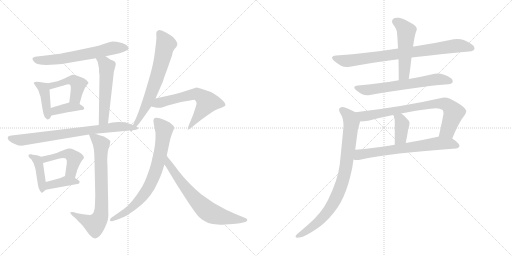
t = 0.00 s
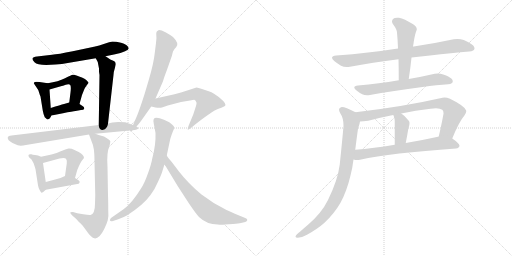
t = 3.09 s
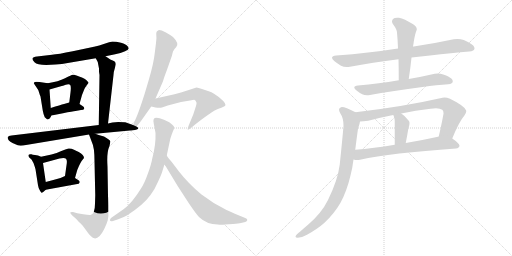
t = 6.18 s
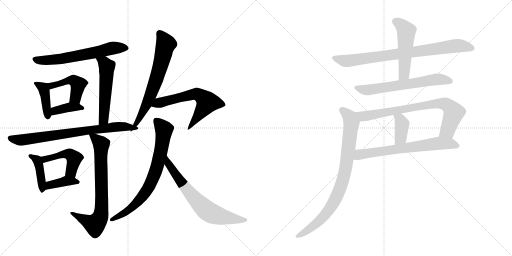
t = 9.27 s
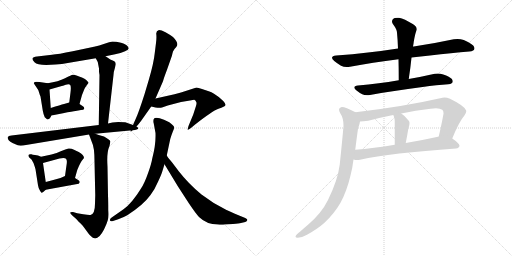
t = 12.35 s
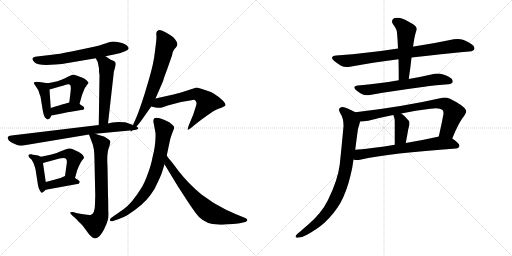
t = 15.44 s

The animated SVG that drew these frames (rendered in a browser with its animation timeline set to each time). Animation: 21 CSS @keyframes rules; one cycle of 15.44 s.

<svg version="1.1" viewBox="0 0 2048 1024" xmlns="http://www.w3.org/2000/svg">
  <g stroke="lightgray" stroke-dasharray="1,1" stroke-width="1" transform="scale(4, 4)">
    <line x1="0" y1="0" x2="256" y2="256"></line>
    <line x1="256" y1="0" x2="0" y2="256"></line>
    <line x1="128" y1="0" x2="128" y2="256"></line>
    <line x1="0" y1="128" x2="256" y2="128"></line>
    <line x1="256" y1="0" x2="512" y2="256"></line>
    <line x1="512" y1="0" x2="256" y2="256"></line>
    <line x1="384" y1="0" x2="384" y2="256"></line>
    <line x1="256" y1="128" x2="512" y2="128"></line>
  </g>
<g transform="scale(1, -1) translate(0, -850)">
   <style type="text/css">
    @keyframes keyframes0 {
      from {
       stroke: black;
       stroke-dashoffset: 634;
       stroke-width: 128;
       }
       67% {
       animation-timing-function: step-end;
       stroke: black;
       stroke-dashoffset: 0;
       stroke-width: 128;
       }
       to {
       stroke: black;
       stroke-width: 1024;
       }
       }
       #make-me-a-hanzi-animation-0 {
         animation: keyframes0 0.765951s both;
         animation-delay: 0.000000s;
         animation-timing-function: linear;
       }
    @keyframes keyframes1 {
      from {
       stroke: black;
       stroke-dashoffset: 409;
       stroke-width: 128;
       }
       57% {
       animation-timing-function: step-end;
       stroke: black;
       stroke-dashoffset: 0;
       stroke-width: 128;
       }
       to {
       stroke: black;
       stroke-width: 1024;
       }
       }
       #make-me-a-hanzi-animation-1 {
         animation: keyframes1 0.582845s both;
         animation-delay: 0.765951s;
         animation-timing-function: linear;
       }
    @keyframes keyframes2 {
      from {
       stroke: black;
       stroke-dashoffset: 455;
       stroke-width: 128;
       }
       60% {
       animation-timing-function: step-end;
       stroke: black;
       stroke-dashoffset: 0;
       stroke-width: 128;
       }
       to {
       stroke: black;
       stroke-width: 1024;
       }
       }
       #make-me-a-hanzi-animation-2 {
         animation: keyframes2 0.620280s both;
         animation-delay: 1.348796s;
         animation-timing-function: linear;
       }
    @keyframes keyframes3 {
      from {
       stroke: black;
       stroke-dashoffset: 380;
       stroke-width: 128;
       }
       55% {
       animation-timing-function: step-end;
       stroke: black;
       stroke-dashoffset: 0;
       stroke-width: 128;
       }
       to {
       stroke: black;
       stroke-width: 1024;
       }
       }
       #make-me-a-hanzi-animation-3 {
         animation: keyframes3 0.559245s both;
         animation-delay: 1.969076s;
         animation-timing-function: linear;
       }
    @keyframes keyframes4 {
      from {
       stroke: black;
       stroke-dashoffset: 537;
       stroke-width: 128;
       }
       64% {
       animation-timing-function: step-end;
       stroke: black;
       stroke-dashoffset: 0;
       stroke-width: 128;
       }
       to {
       stroke: black;
       stroke-width: 1024;
       }
       }
       #make-me-a-hanzi-animation-4 {
         animation: keyframes4 0.687012s both;
         animation-delay: 2.528320s;
         animation-timing-function: linear;
       }
    @keyframes keyframes5 {
      from {
       stroke: black;
       stroke-dashoffset: 745;
       stroke-width: 128;
       }
       71% {
       animation-timing-function: step-end;
       stroke: black;
       stroke-dashoffset: 0;
       stroke-width: 128;
       }
       to {
       stroke: black;
       stroke-width: 1024;
       }
       }
       #make-me-a-hanzi-animation-5 {
         animation: keyframes5 0.856283s both;
         animation-delay: 3.215332s;
         animation-timing-function: linear;
       }
    @keyframes keyframes6 {
      from {
       stroke: black;
       stroke-dashoffset: 415;
       stroke-width: 128;
       }
       57% {
       animation-timing-function: step-end;
       stroke: black;
       stroke-dashoffset: 0;
       stroke-width: 128;
       }
       to {
       stroke: black;
       stroke-width: 1024;
       }
       }
       #make-me-a-hanzi-animation-6 {
         animation: keyframes6 0.587728s both;
         animation-delay: 4.071615s;
         animation-timing-function: linear;
       }
    @keyframes keyframes7 {
      from {
       stroke: black;
       stroke-dashoffset: 467;
       stroke-width: 128;
       }
       60% {
       animation-timing-function: step-end;
       stroke: black;
       stroke-dashoffset: 0;
       stroke-width: 128;
       }
       to {
       stroke: black;
       stroke-width: 1024;
       }
       }
       #make-me-a-hanzi-animation-7 {
         animation: keyframes7 0.630046s both;
         animation-delay: 4.659342s;
         animation-timing-function: linear;
       }
    @keyframes keyframes8 {
      from {
       stroke: black;
       stroke-dashoffset: 385;
       stroke-width: 128;
       }
       56% {
       animation-timing-function: step-end;
       stroke: black;
       stroke-dashoffset: 0;
       stroke-width: 128;
       }
       to {
       stroke: black;
       stroke-width: 1024;
       }
       }
       #make-me-a-hanzi-animation-8 {
         animation: keyframes8 0.563314s both;
         animation-delay: 5.289388s;
         animation-timing-function: linear;
       }
    @keyframes keyframes9 {
      from {
       stroke: black;
       stroke-dashoffset: 741;
       stroke-width: 128;
       }
       71% {
       animation-timing-function: step-end;
       stroke: black;
       stroke-dashoffset: 0;
       stroke-width: 128;
       }
       to {
       stroke: black;
       stroke-width: 1024;
       }
       }
       #make-me-a-hanzi-animation-9 {
         animation: keyframes9 0.853027s both;
         animation-delay: 5.852702s;
         animation-timing-function: linear;
       }
    @keyframes keyframes10 {
      from {
       stroke: black;
       stroke-dashoffset: 671;
       stroke-width: 128;
       }
       69% {
       animation-timing-function: step-end;
       stroke: black;
       stroke-dashoffset: 0;
       stroke-width: 128;
       }
       to {
       stroke: black;
       stroke-width: 1024;
       }
       }
       #make-me-a-hanzi-animation-10 {
         animation: keyframes10 0.796061s both;
         animation-delay: 6.705729s;
         animation-timing-function: linear;
       }
    @keyframes keyframes11 {
      from {
       stroke: black;
       stroke-dashoffset: 616;
       stroke-width: 128;
       }
       67% {
       animation-timing-function: step-end;
       stroke: black;
       stroke-dashoffset: 0;
       stroke-width: 128;
       }
       to {
       stroke: black;
       stroke-width: 1024;
       }
       }
       #make-me-a-hanzi-animation-11 {
         animation: keyframes11 0.751302s both;
         animation-delay: 7.501790s;
         animation-timing-function: linear;
       }
    @keyframes keyframes12 {
      from {
       stroke: black;
       stroke-dashoffset: 744;
       stroke-width: 128;
       }
       71% {
       animation-timing-function: step-end;
       stroke: black;
       stroke-dashoffset: 0;
       stroke-width: 128;
       }
       to {
       stroke: black;
       stroke-width: 1024;
       }
       }
       #make-me-a-hanzi-animation-12 {
         animation: keyframes12 0.855469s both;
         animation-delay: 8.253092s;
         animation-timing-function: linear;
       }
    @keyframes keyframes13 {
      from {
       stroke: black;
       stroke-dashoffset: 680;
       stroke-width: 128;
       }
       69% {
       animation-timing-function: step-end;
       stroke: black;
       stroke-dashoffset: 0;
       stroke-width: 128;
       }
       to {
       stroke: black;
       stroke-width: 1024;
       }
       }
       #make-me-a-hanzi-animation-13 {
         animation: keyframes13 0.803385s both;
         animation-delay: 9.108561s;
         animation-timing-function: linear;
       }
    @keyframes keyframes14 {
      from {
       stroke: black;
       stroke-dashoffset: 813;
       stroke-width: 128;
       }
       73% {
       animation-timing-function: step-end;
       stroke: black;
       stroke-dashoffset: 0;
       stroke-width: 128;
       }
       to {
       stroke: black;
       stroke-width: 1024;
       }
       }
       #make-me-a-hanzi-animation-14 {
         animation: keyframes14 0.911621s both;
         animation-delay: 9.911947s;
         animation-timing-function: linear;
       }
    @keyframes keyframes15 {
      from {
       stroke: black;
       stroke-dashoffset: 509;
       stroke-width: 128;
       }
       62% {
       animation-timing-function: step-end;
       stroke: black;
       stroke-dashoffset: 0;
       stroke-width: 128;
       }
       to {
       stroke: black;
       stroke-width: 1024;
       }
       }
       #make-me-a-hanzi-animation-15 {
         animation: keyframes15 0.664225s both;
         animation-delay: 10.823568s;
         animation-timing-function: linear;
       }
    @keyframes keyframes16 {
      from {
       stroke: black;
       stroke-dashoffset: 638;
       stroke-width: 128;
       }
       67% {
       animation-timing-function: step-end;
       stroke: black;
       stroke-dashoffset: 0;
       stroke-width: 128;
       }
       to {
       stroke: black;
       stroke-width: 1024;
       }
       }
       #make-me-a-hanzi-animation-16 {
         animation: keyframes16 0.769206s both;
         animation-delay: 11.487793s;
         animation-timing-function: linear;
       }
    @keyframes keyframes17 {
      from {
       stroke: black;
       stroke-dashoffset: 770;
       stroke-width: 128;
       }
       71% {
       animation-timing-function: step-end;
       stroke: black;
       stroke-dashoffset: 0;
       stroke-width: 128;
       }
       to {
       stroke: black;
       stroke-width: 1024;
       }
       }
       #make-me-a-hanzi-animation-17 {
         animation: keyframes17 0.876628s both;
         animation-delay: 12.256999s;
         animation-timing-function: linear;
       }
    @keyframes keyframes18 {
      from {
       stroke: black;
       stroke-dashoffset: 384;
       stroke-width: 128;
       }
       56% {
       animation-timing-function: step-end;
       stroke: black;
       stroke-dashoffset: 0;
       stroke-width: 128;
       }
       to {
       stroke: black;
       stroke-width: 1024;
       }
       }
       #make-me-a-hanzi-animation-18 {
         animation: keyframes18 0.562500s both;
         animation-delay: 13.133626s;
         animation-timing-function: linear;
       }
    @keyframes keyframes19 {
      from {
       stroke: black;
       stroke-dashoffset: 674;
       stroke-width: 128;
       }
       69% {
       animation-timing-function: step-end;
       stroke: black;
       stroke-dashoffset: 0;
       stroke-width: 128;
       }
       to {
       stroke: black;
       stroke-width: 1024;
       }
       }
       #make-me-a-hanzi-animation-19 {
         animation: keyframes19 0.798503s both;
         animation-delay: 13.696126s;
         animation-timing-function: linear;
       }
    @keyframes keyframes20 {
      from {
       stroke: black;
       stroke-dashoffset: 855;
       stroke-width: 128;
       }
       74% {
       animation-timing-function: step-end;
       stroke: black;
       stroke-dashoffset: 0;
       stroke-width: 128;
       }
       to {
       stroke: black;
       stroke-width: 1024;
       }
       }
       #make-me-a-hanzi-animation-20 {
         animation: keyframes20 0.945801s both;
         animation-delay: 14.494629s;
         animation-timing-function: linear;
       }
</style>
<path d="M 422 625 L 456 632 Q 515 645 515 657 L 512 663 Q 505 674 484 679 Q 464 684 450 684 Q 439 682 418 675 Q 397 667 376 663 L 291 645 Q 232 633 208 631 L 148 624 Q 132 622 130 617 Q 128 611 138 601 Q 148 590 185 590 L 222 592 Q 249 594 271 598 L 383 617 L 422 625 Z" fill="lightgray"></path> 
<path d="M 191 517 L 158 522 Q 144 524 139 522 Q 135 519 135 517 L 153 490 L 157 478 Q 158 474 162 464 L 171 408 Q 174 391 179 381 L 187 374 Q 188 371 196 374 Q 201 378 206 388 C 207 390 205 388 203 418 L 198 492 C 196 516 196 516 191 517 Z" fill="lightgray"></path> 
<path d="M 330 539 L 306 548 Q 297 552 291 551 Q 286 550 260 537 Q 234 524 191 517 C 161 512 169 484 198 492 L 247 506 Q 249 506 263 511 Q 277 515 281 510 Q 285 504 282 480 L 277 440 C 273 410 310 405 318 434 L 328 470 L 336 490 Q 340 500 347 509 Q 355 518 354 519 Q 354 520 347 528 Q 341 535 330 539 Z" fill="lightgray"></path> 
<path d="M 206 388 L 252 397 Q 292 405 302 406 L 324 410 Q 336 410 337 416 Q 338 422 330 426 L 318 434 C 299 446 299 446 277 440 L 256 434 Q 243 431 203 418 C 174 409 177 382 206 388 Z" fill="lightgray"></path> 
<path d="M 396 563 L 398 550 L 395 350 C 395 320 429 326 432 356 L 454 550 Q 455 565 459 576 L 463 592 Q 463 597 462 599 Q 462 604 453 607 Q 445 609 422 625 C 397 642 369 643 383 617 L 391 602 L 396 576 L 396 563 Z" fill="lightgray"></path> 
<path d="M 395 350 L 46 308 Q 33 307 31 301 Q 29 289 50 278 L 71 269 Q 82 265 104 270 L 356 312 L 381 315 L 530 329 C 560 332 560 340 532 350 L 501 361 Q 499 362 473 362 Q 447 362 432 356 L 395 350 Z" fill="lightgray"></path> 
<path d="M 164 223 L 152 228 L 140 230 Q 129 231 126 233 Q 115 234 114 230 Q 113 226 117 220 L 126 212 L 134 198 Q 140 181 142 173 L 152 109 Q 154 97 159 89 Q 164 80 166 79 Q 169 77 183 91 C 187 95 187 95 183 122 L 172 198 C 169 221 169 221 164 223 Z" fill="lightgray"></path> 
<path d="M 328 208 L 336 218 Q 336 231 315 242 Q 307 245 296 251 Q 285 257 274 256 Q 264 254 243 245 Q 223 235 206 232 Q 190 228 164 223 C 135 217 143 190 172 198 L 238 216 Q 259 220 264 215 Q 269 209 267 196 L 260 146 C 256 116 292 109 300 138 L 309 170 Q 322 202 328 208 Z" fill="lightgray"></path> 
<path d="M 183 91 L 309 114 Q 316 114 318 119 Q 321 125 314 129 L 300 138 C 276 153 276 153 260 146 L 242 138 Q 210 129 183 122 C 154 114 153 86 183 91 Z" fill="lightgray"></path> 
<path d="M 356 312 L 368 280 Q 378 261 378 205 L 381 69 L 380 36 Q 380 -6 362 -10 Q 355 -11 333 -7 L 309 -3 L 292 2 Q 283 3 281 0 Q 280 -2 288 -11 L 304 -25 Q 310 -32 331 -53 L 348 -76 Q 359 -91 362 -93 Q 388 -123 416 -68 Q 427 -46 431 -31 Q 435 -16 433 8 Q 433 50 432 67 L 430 183 Q 426 241 438 266 Q 442 285 441 286 Q 438 292 416 304 Q 412 304 381 315 C 353 325 351 325 356 312 Z" fill="lightgray"></path> 
<path d="M 530 329 L 545 343 Q 561 361 564 366 L 605 424 L 622 456 L 652 525 Q 655 537 668 571 L 688 628 Q 689 634 692 644 Q 696 653 705 662 Q 718 676 692 702 Q 680 711 662 721 Q 645 730 636 730 Q 624 726 625 714 Q 627 702 624 678 L 619 638 Q 615 598 595 530 L 578 473 Q 554 398 543 375 L 532 350 C 520 323 518 318 530 329 Z" fill="lightgray"></path> 
<path d="M 605 424 L 622 420 Q 639 418 648 420 L 671 428 L 724 442 L 760 448 Q 773 451 777 451 Q 782 450 785 442 Q 788 438 783 423 L 773 392 L 754 346 Q 750 332 751 331 Q 753 330 765 339 L 778 350 Q 849 406 874 415 Q 900 423 902 430 Q 903 435 893 446 L 875 462 L 856 475 Q 846 482 835 485 L 808 494 Q 792 500 786 500 L 724 480 L 698 473 L 622 456 C 593 449 576 431 605 424 Z" fill="lightgray"></path> 
<path d="M 615 356 L 622 318 Q 624 273 609 216 Q 606 196 592 157 Q 578 117 564 96 Q 527 36 494 13 L 444 -22 Q 439 -26 440 -32 Q 442 -37 452 -34 L 473 -27 Q 493 -20 509 -11 Q 573 30 602 70 Q 620 94 633 125 Q 647 155 650 167 L 658 193 L 667 228 L 681 294 Q 685 308 691 323 Q 698 337 696 343 Q 694 349 677 361 L 656 371 Q 621 385 615 374 Q 612 366 615 356 Z" fill="lightgray"></path> 
<path d="M 658 193 L 710 107 L 756 36 Q 781 -1 796 -18 Q 827 -48 871 -48 Q 887 -50 899 -48 L 932 -46 Q 956 -44 964 -42 L 981 -38 Q 988 -36 989 -31 Q 991 -26 981 -22 L 959 -13 Q 916 5 906 10 Q 854 35 806 72 Q 753 116 715 165 L 687 202 Q 670 222 667 228 C 650 253 642 219 658 193 Z" fill="lightgray"></path> 
<path d="M 1646 620 Q 1683 625 1720 628 Q 1808 638 1877 644 Q 1897 646 1898 656 L 1898 657 Q 1898 668 1877 679 Q 1870 684 1855 690 Q 1843 694 1830 694 Q 1823 694 1815 693 Q 1736 676 1655 664 L 1652 664 L 1592 656 Q 1529 646 1472 640 Q 1411 632 1345 628 Q 1328 626 1328 619 Q 1328 614 1337 606 Q 1349 596 1364 587 Q 1374 582 1387 582 Q 1393 582 1400 583 Q 1489 600 1594 613 L 1646 620 Z" fill="lightgray"></path> 
<path d="M 1594 613 Q 1595 574 1595 529 C 1595 499 1631 504 1635 534 Q 1642 580 1646 620 L 1652 664 Q 1654 674 1655 683 Q 1658 701 1661 713 Q 1664 724 1667 731 L 1667 734 Q 1667 745 1651 754 Q 1617 775 1596 779 L 1589 779 Q 1577 779 1572 774 Q 1568 769 1568 764 Q 1568 758 1573 752 Q 1588 732 1588 719 Q 1591 689 1592 656 L 1594 613 Z" fill="lightgray"></path> 
<path d="M 1595 529 Q 1552 521 1515 517 Q 1474 511 1432 508 Q 1417 506 1417 500 Q 1417 495 1425 489 Q 1437 479 1449 473 Q 1457 469 1468 469 Q 1474 469 1480 470 Q 1570 487 1690 502 Q 1748 510 1793 513 Q 1811 515 1811 524 L 1811 525 Q 1811 535 1793 544 Q 1786 548 1773 552 Q 1762 556 1751 556 Q 1745 556 1739 555 Q 1687 543 1635 534 L 1595 529 Z" fill="lightgray"></path> 
<path d="M 1809 296 Q 1836 363 1857 387 Q 1865 397 1865 405 Q 1865 407 1864 409 Q 1857 427 1800 455 Q 1788 460 1778 460 Q 1774 460 1770 459 Q 1612 423 1422 401 C 1392 397 1410 362 1440 364 Q 1452 364 1473 367 Q 1522 380 1573 390 L 1605 396 Q 1662 409 1722 415 Q 1734 417 1744 417 Q 1761 417 1769 411 Q 1774 408 1774 398 L 1774 395 Q 1767 356 1755 304 C 1748 275 1798 268 1809 296 Z" fill="lightgray"></path> 
<path d="M 1573 390 Q 1576 385 1576 382 Q 1579 375 1579 366 L 1579 271 C 1579 241 1617 249 1623 278 Q 1629 309 1633 333 Q 1634 338 1635 341 Q 1638 351 1638 358 Q 1638 364 1635 367 Q 1620 387 1605 396 C 1580 412 1560 417 1573 390 Z" fill="lightgray"></path> 
<path d="M 1824 256 Q 1837 258 1838 267 Q 1837 277 1809 296 C 1787 312 1784 311 1755 304 L 1752 303 Q 1684 288 1623 278 L 1579 271 Q 1493 257 1421 251 C 1391 248 1384 216 1414 212 Q 1421 210 1429 210 Q 1434 210 1440 211 Q 1563 238 1824 256 Z" fill="lightgray"></path> 
<path d="M 1422 401 Q 1381 422 1368 422 L 1367 422 Q 1356 420 1356 412 Q 1356 406 1361 397 Q 1374 378 1374 348 Q 1374 341 1373 335 Q 1369 288 1359 192 Q 1351 129 1312 50 Q 1286 -3 1232 -49 Q 1214 -64 1201 -76 Q 1184 -88 1183 -94 Q 1182 -96 1182 -97 Q 1182 -101 1191 -101 Q 1207 -101 1228 -89 Q 1271 -65 1298 -41 Q 1338 -3 1362 39 Q 1387 85 1402 148 Q 1410 179 1414 212 L 1421 251 Q 1426 293 1432 335 Q 1439 355 1440 364 C 1446 389 1446 389 1422 401 Z" fill="lightgray"></path> 
      <clipPath id="make-me-a-hanzi-clip-0">
      <path d="M 422 625 L 456 632 Q 515 645 515 657 L 512 663 Q 505 674 484 679 Q 464 684 450 684 Q 439 682 418 675 Q 397 667 376 663 L 291 645 Q 232 633 208 631 L 148 624 Q 132 622 130 617 Q 128 611 138 601 Q 148 590 185 590 L 222 592 Q 249 594 271 598 L 383 617 L 422 625 Z" fill="lightgray"></path>
      </clipPath>
      <path clip-path="url(#make-me-a-hanzi-clip-0)" d="M 136 614 L 164 608 L 215 611 L 372 638 L 451 658 L 508 657 " fill="none" id="make-me-a-hanzi-animation-0" stroke-dasharray="506 1012" stroke-linecap="round"></path>

      <clipPath id="make-me-a-hanzi-clip-1">
      <path d="M 191 517 L 158 522 Q 144 524 139 522 Q 135 519 135 517 L 153 490 L 157 478 Q 158 474 162 464 L 171 408 Q 174 391 179 381 L 187 374 Q 188 371 196 374 Q 201 378 206 388 C 207 390 205 388 203 418 L 198 492 C 196 516 196 516 191 517 Z" fill="lightgray"></path>
      </clipPath>
      <path clip-path="url(#make-me-a-hanzi-clip-1)" d="M 142 515 L 174 498 L 192 383 " fill="none" id="make-me-a-hanzi-animation-1" stroke-dasharray="281 562" stroke-linecap="round"></path>

      <clipPath id="make-me-a-hanzi-clip-2">
      <path d="M 330 539 L 306 548 Q 297 552 291 551 Q 286 550 260 537 Q 234 524 191 517 C 161 512 169 484 198 492 L 247 506 Q 249 506 263 511 Q 277 515 281 510 Q 285 504 282 480 L 277 440 C 273 410 310 405 318 434 L 328 470 L 336 490 Q 340 500 347 509 Q 355 518 354 519 Q 354 520 347 528 Q 341 535 330 539 Z" fill="lightgray"></path>
      </clipPath>
      <path clip-path="url(#make-me-a-hanzi-clip-2)" d="M 202 500 L 207 508 L 273 529 L 303 523 L 312 513 L 310 495 L 300 457 L 285 446 " fill="none" id="make-me-a-hanzi-animation-2" stroke-dasharray="327 654" stroke-linecap="round"></path>

      <clipPath id="make-me-a-hanzi-clip-3">
      <path d="M 206 388 L 252 397 Q 292 405 302 406 L 324 410 Q 336 410 337 416 Q 338 422 330 426 L 318 434 C 299 446 299 446 277 440 L 256 434 Q 243 431 203 418 C 174 409 177 382 206 388 Z" fill="lightgray"></path>
      </clipPath>
      <path clip-path="url(#make-me-a-hanzi-clip-3)" d="M 212 396 L 220 407 L 281 422 L 328 417 " fill="none" id="make-me-a-hanzi-animation-3" stroke-dasharray="252 504" stroke-linecap="round"></path>

      <clipPath id="make-me-a-hanzi-clip-4">
      <path d="M 396 563 L 398 550 L 395 350 C 395 320 429 326 432 356 L 454 550 Q 455 565 459 576 L 463 592 Q 463 597 462 599 Q 462 604 453 607 Q 445 609 422 625 C 397 642 369 643 383 617 L 391 602 L 396 576 L 396 563 Z" fill="lightgray"></path>
      </clipPath>
      <path clip-path="url(#make-me-a-hanzi-clip-4)" d="M 390 616 L 417 598 L 428 583 L 416 381 L 400 358 " fill="none" id="make-me-a-hanzi-animation-4" stroke-dasharray="409 818" stroke-linecap="round"></path>

      <clipPath id="make-me-a-hanzi-clip-5">
      <path d="M 395 350 L 46 308 Q 33 307 31 301 Q 29 289 50 278 L 71 269 Q 82 265 104 270 L 356 312 L 381 315 L 530 329 C 560 332 560 340 532 350 L 501 361 Q 499 362 473 362 Q 447 362 432 356 L 395 350 Z" fill="lightgray"></path>
      </clipPath>
      <path clip-path="url(#make-me-a-hanzi-clip-5)" d="M 40 297 L 84 290 L 453 342 L 525 345 " fill="none" id="make-me-a-hanzi-animation-5" stroke-dasharray="617 1234" stroke-linecap="round"></path>

      <clipPath id="make-me-a-hanzi-clip-6">
      <path d="M 164 223 L 152 228 L 140 230 Q 129 231 126 233 Q 115 234 114 230 Q 113 226 117 220 L 126 212 L 134 198 Q 140 181 142 173 L 152 109 Q 154 97 159 89 Q 164 80 166 79 Q 169 77 183 91 C 187 95 187 95 183 122 L 172 198 C 169 221 169 221 164 223 Z" fill="lightgray"></path>
      </clipPath>
      <path clip-path="url(#make-me-a-hanzi-clip-6)" d="M 121 227 L 149 209 L 157 188 L 171 94 L 167 87 " fill="none" id="make-me-a-hanzi-animation-6" stroke-dasharray="287 574" stroke-linecap="round"></path>

      <clipPath id="make-me-a-hanzi-clip-7">
      <path d="M 328 208 L 336 218 Q 336 231 315 242 Q 307 245 296 251 Q 285 257 274 256 Q 264 254 243 245 Q 223 235 206 232 Q 190 228 164 223 C 135 217 143 190 172 198 L 238 216 Q 259 220 264 215 Q 269 209 267 196 L 260 146 C 256 116 292 109 300 138 L 309 170 Q 322 202 328 208 Z" fill="lightgray"></path>
      </clipPath>
      <path clip-path="url(#make-me-a-hanzi-clip-7)" d="M 173 219 L 180 213 L 255 234 L 282 231 L 297 217 L 284 163 L 295 145 " fill="none" id="make-me-a-hanzi-animation-7" stroke-dasharray="339 678" stroke-linecap="round"></path>

      <clipPath id="make-me-a-hanzi-clip-8">
      <path d="M 183 91 L 309 114 Q 316 114 318 119 Q 321 125 314 129 L 300 138 C 276 153 276 153 260 146 L 242 138 Q 210 129 183 122 C 154 114 153 86 183 91 Z" fill="lightgray"></path>
      </clipPath>
      <path clip-path="url(#make-me-a-hanzi-clip-8)" d="M 189 99 L 199 110 L 263 126 L 311 122 " fill="none" id="make-me-a-hanzi-animation-8" stroke-dasharray="257 514" stroke-linecap="round"></path>

      <clipPath id="make-me-a-hanzi-clip-9">
      <path d="M 356 312 L 368 280 Q 378 261 378 205 L 381 69 L 380 36 Q 380 -6 362 -10 Q 355 -11 333 -7 L 309 -3 L 292 2 Q 283 3 281 0 Q 280 -2 288 -11 L 304 -25 Q 310 -32 331 -53 L 348 -76 Q 359 -91 362 -93 Q 388 -123 416 -68 Q 427 -46 431 -31 Q 435 -16 433 8 Q 433 50 432 67 L 430 183 Q 426 241 438 266 Q 442 285 441 286 Q 438 292 416 304 Q 412 304 381 315 C 353 325 351 325 356 312 Z" fill="lightgray"></path>
      </clipPath>
      <path clip-path="url(#make-me-a-hanzi-clip-9)" d="M 363 308 L 405 272 L 403 -12 L 379 -48 L 287 -4 " fill="none" id="make-me-a-hanzi-animation-9" stroke-dasharray="613 1226" stroke-linecap="round"></path>

      <clipPath id="make-me-a-hanzi-clip-10">
      <path d="M 530 329 L 545 343 Q 561 361 564 366 L 605 424 L 622 456 L 652 525 Q 655 537 668 571 L 688 628 Q 689 634 692 644 Q 696 653 705 662 Q 718 676 692 702 Q 680 711 662 721 Q 645 730 636 730 Q 624 726 625 714 Q 627 702 624 678 L 619 638 Q 615 598 595 530 L 578 473 Q 554 398 543 375 L 532 350 C 520 323 518 318 530 329 Z" fill="lightgray"></path>
      </clipPath>
      <path clip-path="url(#make-me-a-hanzi-clip-10)" d="M 639 716 L 663 674 L 638 573 L 585 429 L 532 334 " fill="none" id="make-me-a-hanzi-animation-10" stroke-dasharray="543 1086" stroke-linecap="round"></path>

      <clipPath id="make-me-a-hanzi-clip-11">
      <path d="M 605 424 L 622 420 Q 639 418 648 420 L 671 428 L 724 442 L 760 448 Q 773 451 777 451 Q 782 450 785 442 Q 788 438 783 423 L 773 392 L 754 346 Q 750 332 751 331 Q 753 330 765 339 L 778 350 Q 849 406 874 415 Q 900 423 902 430 Q 903 435 893 446 L 875 462 L 856 475 Q 846 482 835 485 L 808 494 Q 792 500 786 500 L 724 480 L 698 473 L 622 456 C 593 449 576 431 605 424 Z" fill="lightgray"></path>
      </clipPath>
      <path clip-path="url(#make-me-a-hanzi-clip-11)" d="M 610 428 L 709 458 L 774 473 L 793 472 L 829 441 L 758 340 " fill="none" id="make-me-a-hanzi-animation-11" stroke-dasharray="488 976" stroke-linecap="round"></path>

      <clipPath id="make-me-a-hanzi-clip-12">
      <path d="M 615 356 L 622 318 Q 624 273 609 216 Q 606 196 592 157 Q 578 117 564 96 Q 527 36 494 13 L 444 -22 Q 439 -26 440 -32 Q 442 -37 452 -34 L 473 -27 Q 493 -20 509 -11 Q 573 30 602 70 Q 620 94 633 125 Q 647 155 650 167 L 658 193 L 667 228 L 681 294 Q 685 308 691 323 Q 698 337 696 343 Q 694 349 677 361 L 656 371 Q 621 385 615 374 Q 612 366 615 356 Z" fill="lightgray"></path>
      </clipPath>
      <path clip-path="url(#make-me-a-hanzi-clip-12)" d="M 624 368 L 656 328 L 640 229 L 615 144 L 587 88 L 547 38 L 508 5 L 447 -29 " fill="none" id="make-me-a-hanzi-animation-12" stroke-dasharray="616 1232" stroke-linecap="round"></path>

      <clipPath id="make-me-a-hanzi-clip-13">
      <path d="M 658 193 L 710 107 L 756 36 Q 781 -1 796 -18 Q 827 -48 871 -48 Q 887 -50 899 -48 L 932 -46 Q 956 -44 964 -42 L 981 -38 Q 988 -36 989 -31 Q 991 -26 981 -22 L 959 -13 Q 916 5 906 10 Q 854 35 806 72 Q 753 116 715 165 L 687 202 Q 670 222 667 228 C 650 253 642 219 658 193 Z" fill="lightgray"></path>
      </clipPath>
      <path clip-path="url(#make-me-a-hanzi-clip-13)" d="M 671 216 L 674 194 L 723 123 L 823 11 L 849 -5 L 890 -18 L 981 -30 " fill="none" id="make-me-a-hanzi-animation-13" stroke-dasharray="552 1104" stroke-linecap="round"></path>

      <clipPath id="make-me-a-hanzi-clip-14">
      <path d="M 1646 620 Q 1683 625 1720 628 Q 1808 638 1877 644 Q 1897 646 1898 656 L 1898 657 Q 1898 668 1877 679 Q 1870 684 1855 690 Q 1843 694 1830 694 Q 1823 694 1815 693 Q 1736 676 1655 664 L 1652 664 L 1592 656 Q 1529 646 1472 640 Q 1411 632 1345 628 Q 1328 626 1328 619 Q 1328 614 1337 606 Q 1349 596 1364 587 Q 1374 582 1387 582 Q 1393 582 1400 583 Q 1489 600 1594 613 L 1646 620 Z" fill="lightgray"></path>
      </clipPath>
      <path clip-path="url(#make-me-a-hanzi-clip-14)" d="M 1338 616 L 1383 606 L 1813 666 L 1852 666 L 1889 657 " fill="none" id="make-me-a-hanzi-animation-14" stroke-dasharray="685 1370" stroke-linecap="round"></path>

      <clipPath id="make-me-a-hanzi-clip-15">
      <path d="M 1594 613 Q 1595 574 1595 529 C 1595 499 1631 504 1635 534 Q 1642 580 1646 620 L 1652 664 Q 1654 674 1655 683 Q 1658 701 1661 713 Q 1664 724 1667 731 L 1667 734 Q 1667 745 1651 754 Q 1617 775 1596 779 L 1589 779 Q 1577 779 1572 774 Q 1568 769 1568 764 Q 1568 758 1573 752 Q 1588 732 1588 719 Q 1591 689 1592 656 L 1594 613 Z" fill="lightgray"></path>
      </clipPath>
      <path clip-path="url(#make-me-a-hanzi-clip-15)" d="M 1582 764 L 1605 750 L 1625 726 L 1617 560 L 1601 536 " fill="none" id="make-me-a-hanzi-animation-15" stroke-dasharray="381 762" stroke-linecap="round"></path>

      <clipPath id="make-me-a-hanzi-clip-16">
      <path d="M 1595 529 Q 1552 521 1515 517 Q 1474 511 1432 508 Q 1417 506 1417 500 Q 1417 495 1425 489 Q 1437 479 1449 473 Q 1457 469 1468 469 Q 1474 469 1480 470 Q 1570 487 1690 502 Q 1748 510 1793 513 Q 1811 515 1811 524 L 1811 525 Q 1811 535 1793 544 Q 1786 548 1773 552 Q 1762 556 1751 556 Q 1745 556 1739 555 Q 1687 543 1635 534 L 1595 529 Z" fill="lightgray"></path>
      </clipPath>
      <path clip-path="url(#make-me-a-hanzi-clip-16)" d="M 1425 498 L 1465 490 L 1747 533 L 1802 525 " fill="none" id="make-me-a-hanzi-animation-16" stroke-dasharray="510 1020" stroke-linecap="round"></path>

      <clipPath id="make-me-a-hanzi-clip-17">
      <path d="M 1809 296 Q 1836 363 1857 387 Q 1865 397 1865 405 Q 1865 407 1864 409 Q 1857 427 1800 455 Q 1788 460 1778 460 Q 1774 460 1770 459 Q 1612 423 1422 401 C 1392 397 1410 362 1440 364 Q 1452 364 1473 367 Q 1522 380 1573 390 L 1605 396 Q 1662 409 1722 415 Q 1734 417 1744 417 Q 1761 417 1769 411 Q 1774 408 1774 398 L 1774 395 Q 1767 356 1755 304 C 1748 275 1798 268 1809 296 Z" fill="lightgray"></path>
      </clipPath>
      <path clip-path="url(#make-me-a-hanzi-clip-17)" d="M 1431 398 L 1453 385 L 1475 387 L 1739 435 L 1780 434 L 1797 424 L 1814 397 L 1791 328 L 1763 311 " fill="none" id="make-me-a-hanzi-animation-17" stroke-dasharray="642 1284" stroke-linecap="round"></path>

      <clipPath id="make-me-a-hanzi-clip-18">
      <path d="M 1573 390 Q 1576 385 1576 382 Q 1579 375 1579 366 L 1579 271 C 1579 241 1617 249 1623 278 Q 1629 309 1633 333 Q 1634 338 1635 341 Q 1638 351 1638 358 Q 1638 364 1635 367 Q 1620 387 1605 396 C 1580 412 1560 417 1573 390 Z" fill="lightgray"></path>
      </clipPath>
      <path clip-path="url(#make-me-a-hanzi-clip-18)" d="M 1579 388 L 1600 372 L 1608 352 L 1603 299 L 1585 279 " fill="none" id="make-me-a-hanzi-animation-18" stroke-dasharray="256 512" stroke-linecap="round"></path>

      <clipPath id="make-me-a-hanzi-clip-19">
      <path d="M 1824 256 Q 1837 258 1838 267 Q 1837 277 1809 296 C 1787 312 1784 311 1755 304 L 1752 303 Q 1684 288 1623 278 L 1579 271 Q 1493 257 1421 251 C 1391 248 1384 216 1414 212 Q 1421 210 1429 210 Q 1434 210 1440 211 Q 1563 238 1824 256 Z" fill="lightgray"></path>
      </clipPath>
      <path clip-path="url(#make-me-a-hanzi-clip-19)" d="M 1422 217 L 1438 232 L 1460 236 L 1759 278 L 1806 275 L 1829 267 " fill="none" id="make-me-a-hanzi-animation-19" stroke-dasharray="546 1092" stroke-linecap="round"></path>

      <clipPath id="make-me-a-hanzi-clip-20">
      <path d="M 1422 401 Q 1381 422 1368 422 L 1367 422 Q 1356 420 1356 412 Q 1356 406 1361 397 Q 1374 378 1374 348 Q 1374 341 1373 335 Q 1369 288 1359 192 Q 1351 129 1312 50 Q 1286 -3 1232 -49 Q 1214 -64 1201 -76 Q 1184 -88 1183 -94 Q 1182 -96 1182 -97 Q 1182 -101 1191 -101 Q 1207 -101 1228 -89 Q 1271 -65 1298 -41 Q 1338 -3 1362 39 Q 1387 85 1402 148 Q 1410 179 1414 212 L 1421 251 Q 1426 293 1432 335 Q 1439 355 1440 364 C 1446 389 1446 389 1422 401 Z" fill="lightgray"></path>
      </clipPath>
      <path clip-path="url(#make-me-a-hanzi-clip-20)" d="M 1368 410 L 1400 381 L 1406 353 L 1388 209 L 1368 118 L 1343 56 L 1299 -10 L 1240 -64 L 1187 -97 " fill="none" id="make-me-a-hanzi-animation-20" stroke-dasharray="727 1454" stroke-linecap="round"></path>

</g>
</svg>
